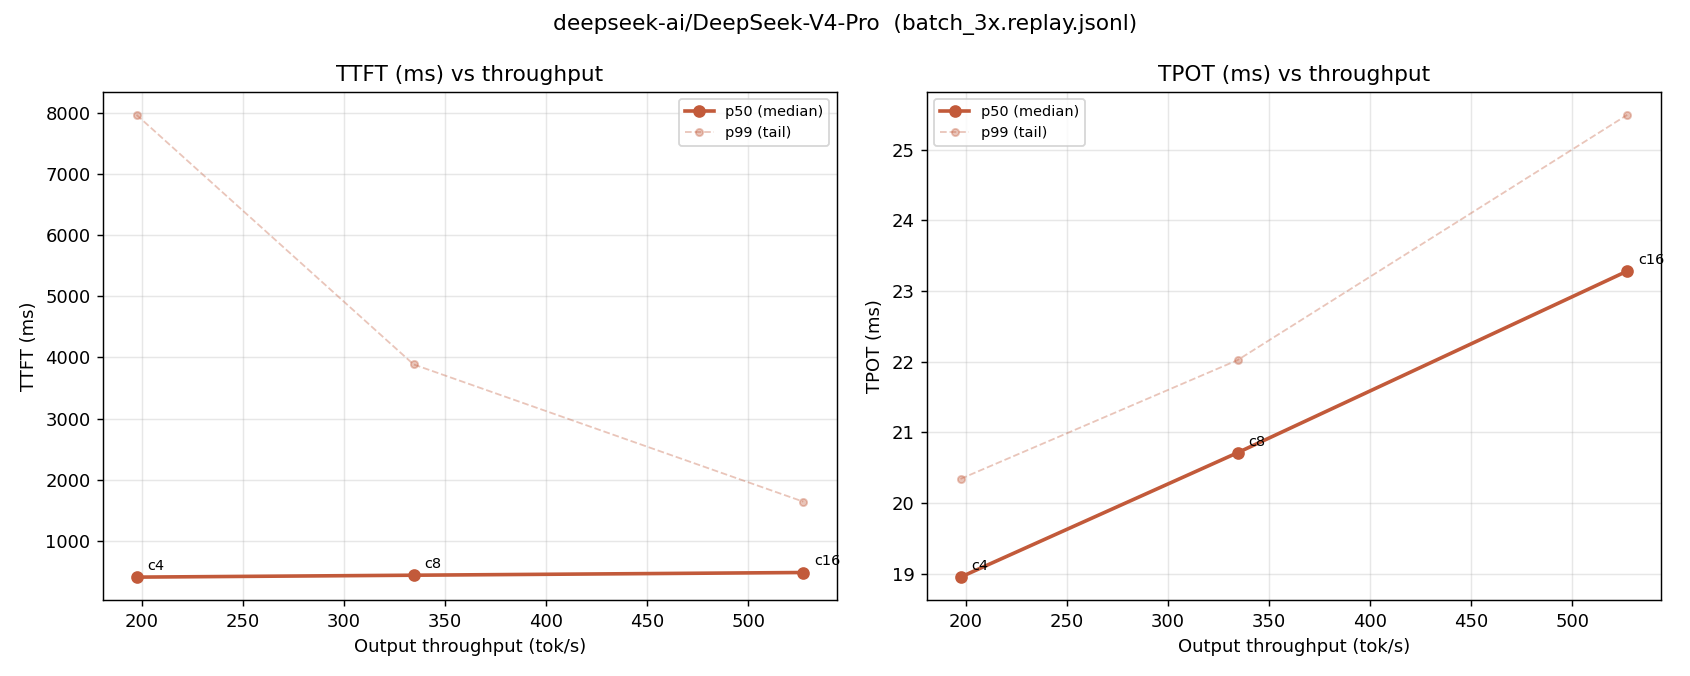

Source data for this figure (header and first rows):
concurrency, completed_turns, failed_turns, request_throughput_per_s, output_throughput_tok_per_s, total_token_throughput_tok_per_s, ttft_p50_ms, ttft_p99_ms, tpot_p50_ms, tpot_p99_ms, e2e_p50_ms, e2e_p99_ms, isl_median, osl_median, cache_hit_rate
4, 696, 0, 0.146, 197.3, 1055, 407.4, 7967, 18.95, 20.34, 13268, 137769, 5220, 671, 0.588
8, 696, 0, 0.2475, 334.4, 1789, 438.7, 3886, 20.71, 22.02, 14543, 142202, 5220, 671, 0.545
16, 696, 0, 0.3903, 527.2, 2821, 482.9, 1642, 23.28, 25.49, 16122, 153284, 5220, 671, 0.4605
